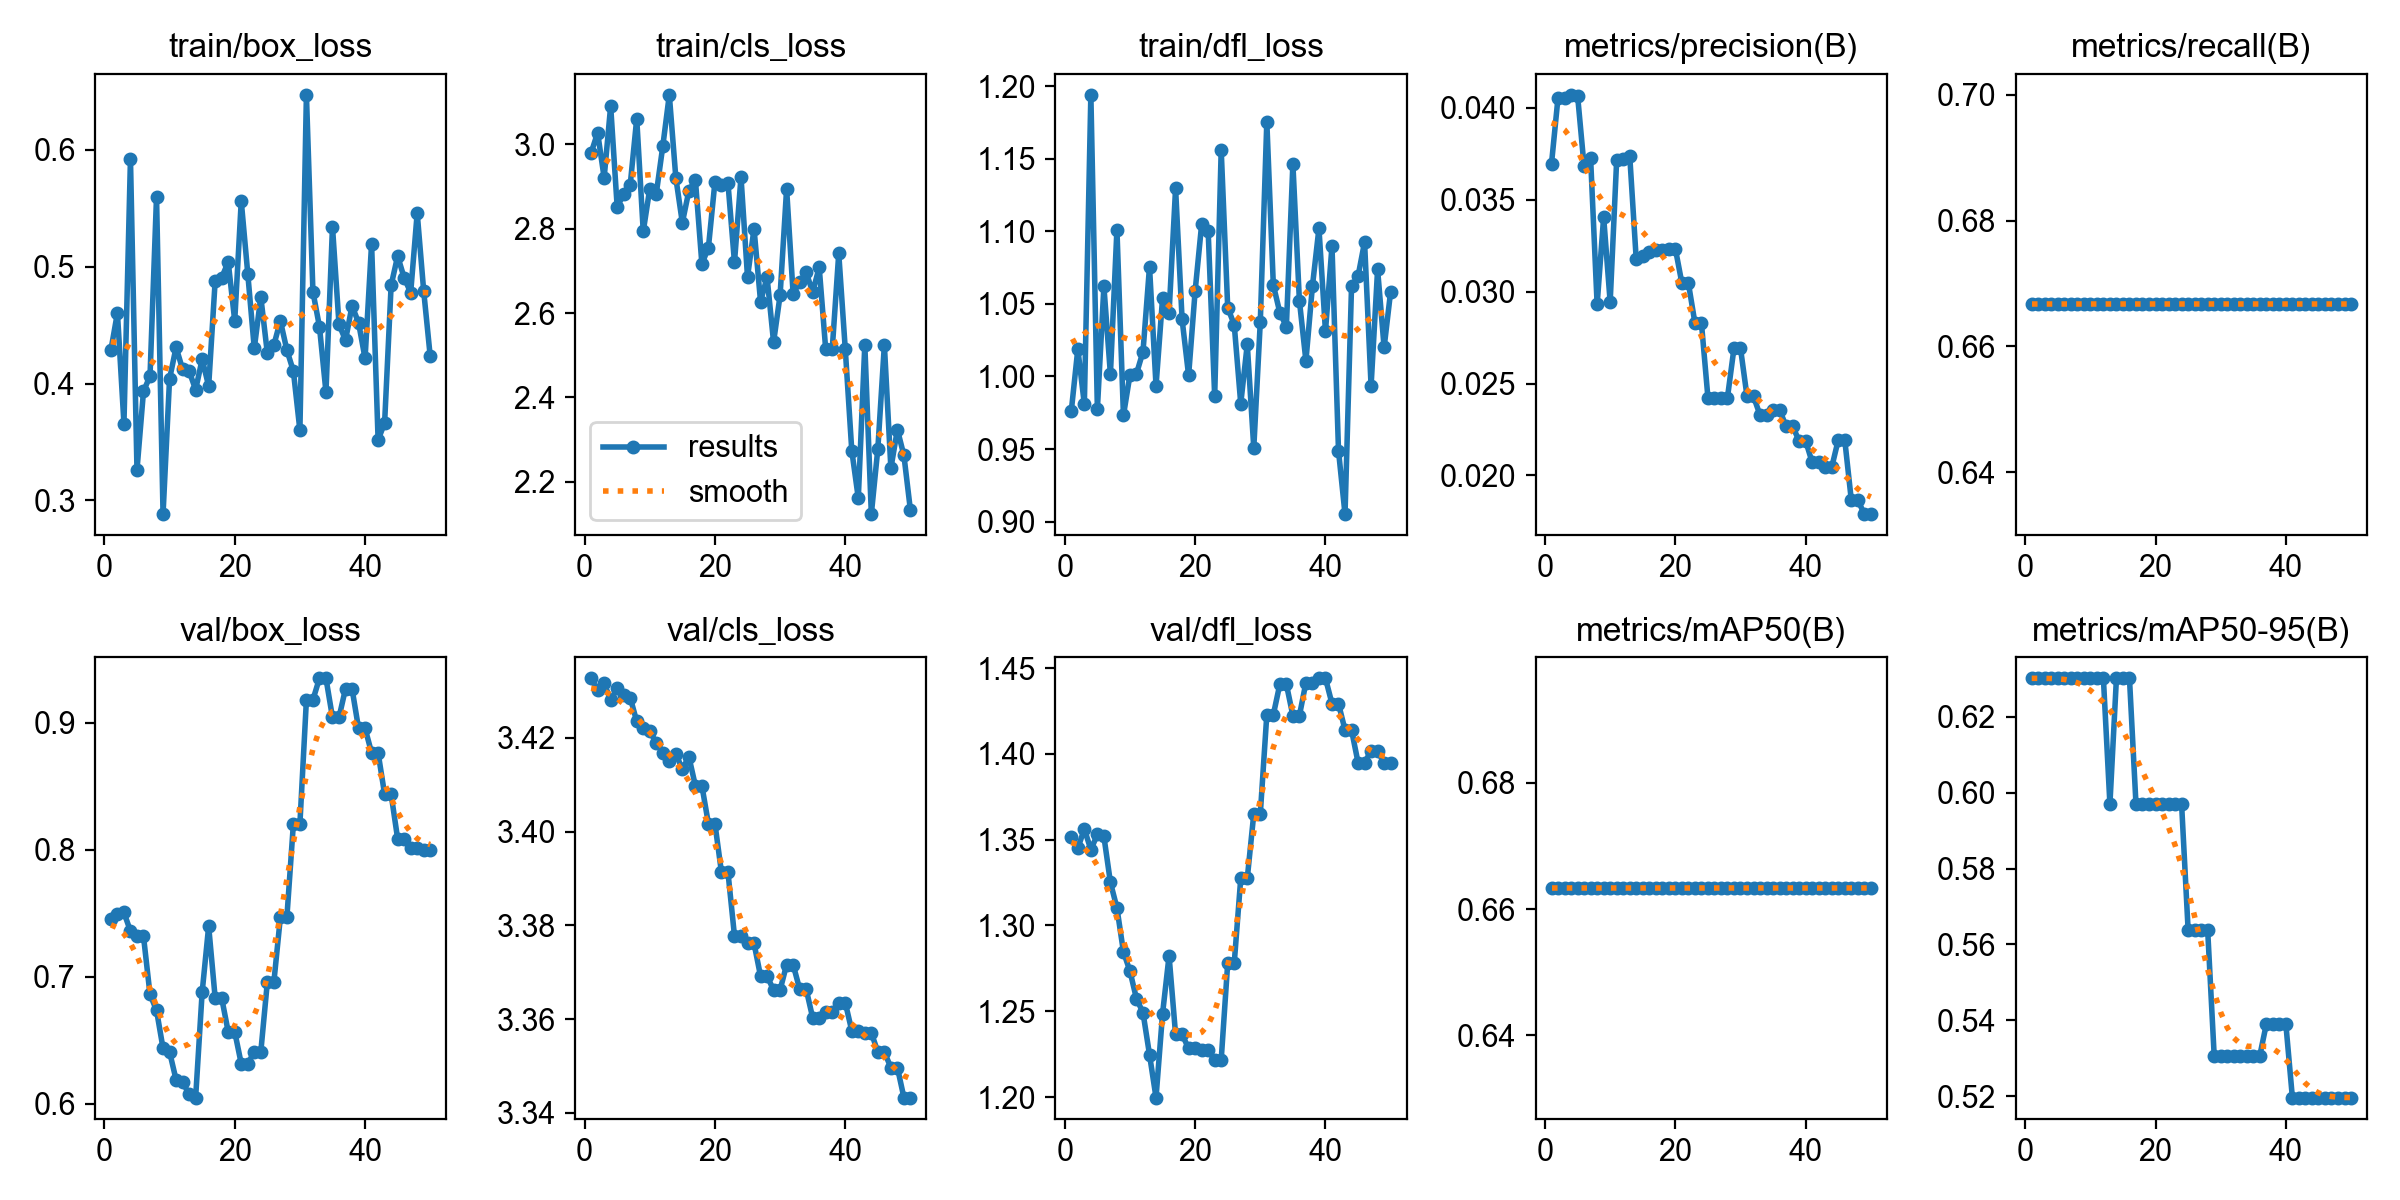

The table this chart was drawn from, first rows:
epoch, time, train/box_loss, train/cls_loss, train/dfl_loss, metrics/precision(B), metrics/recall(B), metrics/mAP50(B), metrics/mAP50-95(B), val/box_loss, val/cls_loss, val/dfl_loss, lr/pg0, lr/pg1, lr/pg2
1, 0.6704, 0.4286, 2.98, 0.9762, 0.03696, 0.6667, 0.6633, 0.6302, 0.7454, 3.433, 1.352, 0, 0, 0
2, 1.102, 0.4605, 3.028, 1.019, 0.04055, 0.6667, 0.6633, 0.6302, 0.7497, 3.43, 1.345, 5.76358e-06, 5.76358e-06, 5.76358e-06
3, 1.621, 0.3657, 2.921, 0.9809, 0.04055, 0.6667, 0.6633, 0.6302, 0.7506, 3.432, 1.356, 1.12943e-05, 1.12943e-05, 1.12943e-05
4, 2.145, 0.5922, 3.091, 1.194, 0.0407, 0.6667, 0.6633, 0.6302, 0.7359, 3.428, 1.344, 1.65922e-05, 1.65922e-05, 1.65922e-05
5, 2.691, 0.3261, 2.852, 0.9776, 0.04066, 0.6667, 0.6633, 0.6302, 0.7321, 3.431, 1.353, 2.16572e-05, 2.16572e-05, 2.16572e-05
6, 3.225, 0.3934, 2.882, 1.062, 0.03681, 0.6667, 0.6633, 0.6302, 0.7319, 3.429, 1.352, 2.64894e-05, 2.64894e-05, 2.64894e-05
7, 3.75, 0.4063, 2.904, 1.002, 0.03725, 0.6667, 0.6633, 0.6302, 0.6861, 3.429, 1.325, 3.10887e-05, 3.10887e-05, 3.10887e-05
8, 4.273, 0.5598, 3.061, 1.101, 0.0293, 0.6667, 0.6633, 0.6302, 0.6735, 3.423, 1.31, 3.54552e-05, 3.54552e-05, 3.54552e-05
9, 4.803, 0.2883, 2.794, 0.9731, 0.03405, 0.6667, 0.6633, 0.6302, 0.6436, 3.422, 1.285, 3.95889e-05, 3.95889e-05, 3.95889e-05
10, 5.341, 0.4039, 2.895, 1.001, 0.02943, 0.6667, 0.6633, 0.6302, 0.6408, 3.421, 1.273, 4.34897e-05, 4.34897e-05, 4.34897e-05
11, 5.85, 0.431, 2.883, 1.002, 0.03716, 0.6667, 0.6633, 0.6302, 0.6188, 3.419, 1.257, 4.71576e-05, 4.71576e-05, 4.71576e-05
12, 6.456, 0.4122, 2.996, 1.017, 0.03721, 0.6667, 0.6633, 0.6302, 0.6168, 3.417, 1.249, 5.05927e-05, 5.05927e-05, 5.05927e-05
13, 6.968, 0.4107, 3.118, 1.076, 0.0374, 0.6667, 0.6633, 0.597, 0.6076, 3.415, 1.225, 5.37949e-05, 5.37949e-05, 5.37949e-05
14, 7.459, 0.3947, 2.921, 0.9935, 0.03175, 0.6667, 0.6633, 0.6302, 0.6048, 3.417, 1.2, 5.67643e-05, 5.67643e-05, 5.67643e-05
15, 7.961, 0.4208, 2.814, 1.054, 0.03194, 0.6667, 0.6633, 0.6302, 0.6876, 3.413, 1.249, 5.95009e-05, 5.95009e-05, 5.95009e-05
16, 8.456, 0.3978, 2.89, 1.044, 0.03216, 0.6667, 0.6633, 0.6302, 0.7398, 3.416, 1.282, 6.20046e-05, 6.20046e-05, 6.20046e-05
17, 8.966, 0.488, 2.917, 1.13, 0.03228, 0.6667, 0.6633, 0.597, 0.6832, 3.41, 1.237, 6.42755e-05, 6.42755e-05, 6.42755e-05
18, 9.464, 0.4906, 2.716, 1.039, 0.03228, 0.6667, 0.6633, 0.597, 0.6832, 3.41, 1.237, 6.63135e-05, 6.63135e-05, 6.63135e-05
19, 9.966, 0.504, 2.755, 1.001, 0.03234, 0.6667, 0.6633, 0.597, 0.6566, 3.402, 1.228, 6.81186e-05, 6.81186e-05, 6.81186e-05
20, 10.44, 0.4536, 2.911, 1.059, 0.03234, 0.6667, 0.6633, 0.597, 0.6566, 3.402, 1.228, 6.96909e-05, 6.96909e-05, 6.96909e-05
21, 10.94, 0.5561, 2.904, 1.105, 0.03047, 0.6667, 0.6633, 0.597, 0.6314, 3.391, 1.227, 7.10304e-05, 7.10304e-05, 7.10304e-05
22, 11.48, 0.4941, 2.908, 1.1, 0.03047, 0.6667, 0.6633, 0.597, 0.6314, 3.391, 1.227, 7.2137e-05, 7.2137e-05, 7.2137e-05
23, 11.97, 0.43, 2.72, 0.9863, 0.02831, 0.6667, 0.6633, 0.597, 0.6408, 3.378, 1.222, 7.30108e-05, 7.30108e-05, 7.30108e-05
24, 12.48, 0.4742, 2.923, 1.156, 0.02831, 0.6667, 0.6633, 0.597, 0.6408, 3.378, 1.222, 7.36517e-05, 7.36517e-05, 7.36517e-05
25, 12.96, 0.4262, 2.685, 1.047, 0.02424, 0.6667, 0.6633, 0.5638, 0.6954, 3.376, 1.278, 7.40598e-05, 7.40598e-05, 7.40598e-05
26, 13.46, 0.4328, 2.8, 1.036, 0.02424, 0.6667, 0.6633, 0.5638, 0.6954, 3.376, 1.278, 7.4235e-05, 7.4235e-05, 7.4235e-05
27, 13.95, 0.4537, 2.627, 0.9812, 0.02424, 0.6667, 0.6633, 0.5638, 0.7467, 3.369, 1.327, 7.41774e-05, 7.41774e-05, 7.41774e-05
28, 14.43, 0.4287, 2.685, 1.022, 0.02424, 0.6667, 0.6633, 0.5638, 0.7467, 3.369, 1.327, 7.38869e-05, 7.38869e-05, 7.38869e-05
29, 14.94, 0.4106, 2.531, 0.9507, 0.02692, 0.6667, 0.6633, 0.5307, 0.8204, 3.366, 1.365, 7.33636e-05, 7.33636e-05, 7.33636e-05
30, 15.42, 0.36, 2.642, 1.038, 0.02692, 0.6667, 0.6633, 0.5307, 0.8204, 3.366, 1.365, 7.26074e-05, 7.26074e-05, 7.26074e-05
31, 15.9, 0.647, 2.895, 1.175, 0.0243, 0.6667, 0.6633, 0.5307, 0.9182, 3.372, 1.423, 7.16184e-05, 7.16184e-05, 7.16184e-05
32, 16.47, 0.4785, 2.645, 1.063, 0.0243, 0.6667, 0.6633, 0.5307, 0.9182, 3.372, 1.423, 7.03965e-05, 7.03965e-05, 7.03965e-05
33, 16.96, 0.4487, 2.674, 1.044, 0.02328, 0.6667, 0.6633, 0.5307, 0.9351, 3.366, 1.441, 6.89418e-05, 6.89418e-05, 6.89418e-05
34, 17.47, 0.3927, 2.697, 1.034, 0.02328, 0.6667, 0.6633, 0.5307, 0.9351, 3.366, 1.441, 6.72543e-05, 6.72543e-05, 6.72543e-05
35, 17.96, 0.5342, 2.65, 1.147, 0.02357, 0.6667, 0.6633, 0.5307, 0.9042, 3.36, 1.422, 6.53339e-05, 6.53339e-05, 6.53339e-05
36, 18.45, 0.4506, 2.709, 1.052, 0.02357, 0.6667, 0.6633, 0.5307, 0.9042, 3.36, 1.422, 6.31806e-05, 6.31806e-05, 6.31806e-05
37, 18.95, 0.4371, 2.514, 1.011, 0.02267, 0.6667, 0.6633, 0.539, 0.9269, 3.361, 1.442, 6.07945e-05, 6.07945e-05, 6.07945e-05
38, 19.42, 0.4665, 2.514, 1.062, 0.02267, 0.6667, 0.6633, 0.539, 0.9269, 3.361, 1.442, 5.81755e-05, 5.81755e-05, 5.81755e-05
39, 19.92, 0.4521, 2.742, 1.102, 0.02188, 0.6667, 0.6633, 0.539, 0.8957, 3.364, 1.444, 5.53237e-05, 5.53237e-05, 5.53237e-05
40, 20.41, 0.4214, 2.515, 1.031, 0.02188, 0.6667, 0.6633, 0.539, 0.8957, 3.364, 1.444, 5.22391e-05, 5.22391e-05, 5.22391e-05
41, 20.91, 0.5197, 2.274, 1.09, 0.02071, 0.6667, 0.6633, 0.5196, 0.8764, 3.357, 1.429, 4.89216e-05, 4.89216e-05, 4.89216e-05
42, 21.47, 0.3517, 2.161, 0.9488, 0.02071, 0.6667, 0.6633, 0.5196, 0.8764, 3.357, 1.429, 4.53713e-05, 4.53713e-05, 4.53713e-05
43, 21.98, 0.3663, 2.525, 0.9052, 0.02045, 0.6667, 0.6633, 0.5196, 0.8437, 3.357, 1.414, 4.15881e-05, 4.15881e-05, 4.15881e-05
44, 22.47, 0.484, 2.123, 1.062, 0.02045, 0.6667, 0.6633, 0.5196, 0.8437, 3.357, 1.414, 3.7572e-05, 3.7572e-05, 3.7572e-05
45, 22.95, 0.5091, 2.279, 1.069, 0.02193, 0.6667, 0.6633, 0.5196, 0.8086, 3.353, 1.395, 3.33231e-05, 3.33231e-05, 3.33231e-05
46, 23.41, 0.4904, 2.524, 1.093, 0.02193, 0.6667, 0.6633, 0.5196, 0.8086, 3.353, 1.395, 2.88414e-05, 2.88414e-05, 2.88414e-05
47, 23.88, 0.4778, 2.232, 0.9934, 0.01867, 0.6667, 0.6633, 0.5196, 0.8016, 3.35, 1.402, 2.41268e-05, 2.41268e-05, 2.41268e-05
48, 24.39, 0.5459, 2.324, 1.074, 0.01867, 0.6667, 0.6633, 0.5196, 0.8016, 3.35, 1.402, 1.91794e-05, 1.91794e-05, 1.91794e-05
49, 24.86, 0.4789, 2.263, 1.02, 0.0179, 0.6667, 0.6633, 0.5196, 0.8001, 3.343, 1.395, 1.39991e-05, 1.39991e-05, 1.39991e-05
50, 25.32, 0.4232, 2.132, 1.058, 0.0179, 0.6667, 0.6633, 0.5196, 0.8001, 3.343, 1.395, 8.58598e-06, 8.58598e-06, 8.58598e-06
